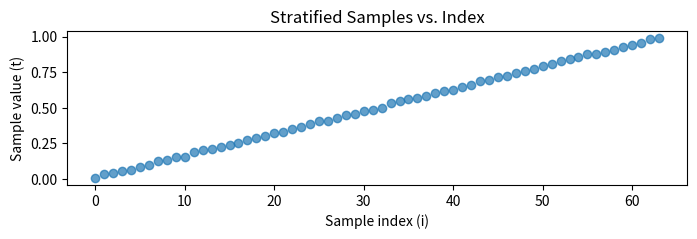
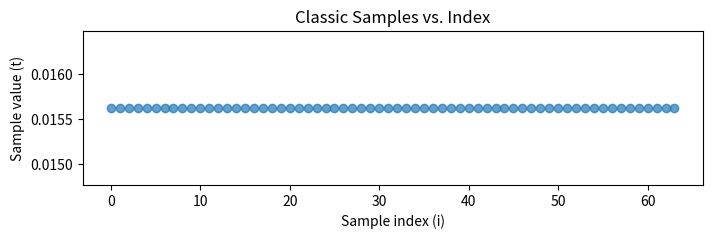

These charts were generated, in order, by the following Python code:
import numpy as np
import matplotlib.pyplot as plt


def stratified_samples(t_n, t_f, N, seed=None):
    """
    Stratified sampling of the interval [t_n, t_f] into N bins,
    returning one random sample in each bin.
    """
    if seed is not None:
        np.random.seed(seed)  # for reproducibility if desired

    Delta = (t_f - t_n) / N
    samples = []
    for i in range(N):
        t_min = t_n + i * Delta
        t_max = t_n + (i + 1) * Delta
        t_i = np.random.uniform(t_min, t_max)
        samples.append(t_i)
    return np.array(samples)


def classic_samples(t_n, t_f, N, seed=None):
    """
    Stratified sampling of the interval [t_n, t_f] into N bins,
    returning one random sample in each bin.
    """
    t = np.linspace(t_n, t_f, N + 1)
    delta = t[1:] - t[:-1]
    return delta


# Parameters
t_n, t_f = 0.0, 1.0
N = 64

# Generate stratified samples
ts = stratified_samples(t_n, t_f, N, seed=42)
ts_classic = classic_samples(t_n, t_f, N, seed=42)
print(ts.shape)
print(ts_classic.shape)

# Optionally, you can also make a simple scatter plot
plt.figure(figsize=(8, 2))
plt.scatter(range(N), ts, alpha=0.7)
plt.xlabel("Sample index (i)")
plt.ylabel("Sample value (t)")
plt.title("Stratified Samples vs. Index")

plt.figure(figsize=(8, 2))
plt.scatter(range(N), ts_classic, alpha=0.7)
plt.xlabel("Sample index (i)")
plt.ylabel("Sample value (t)")
plt.title("Classic Samples vs. Index")

plt.show()
